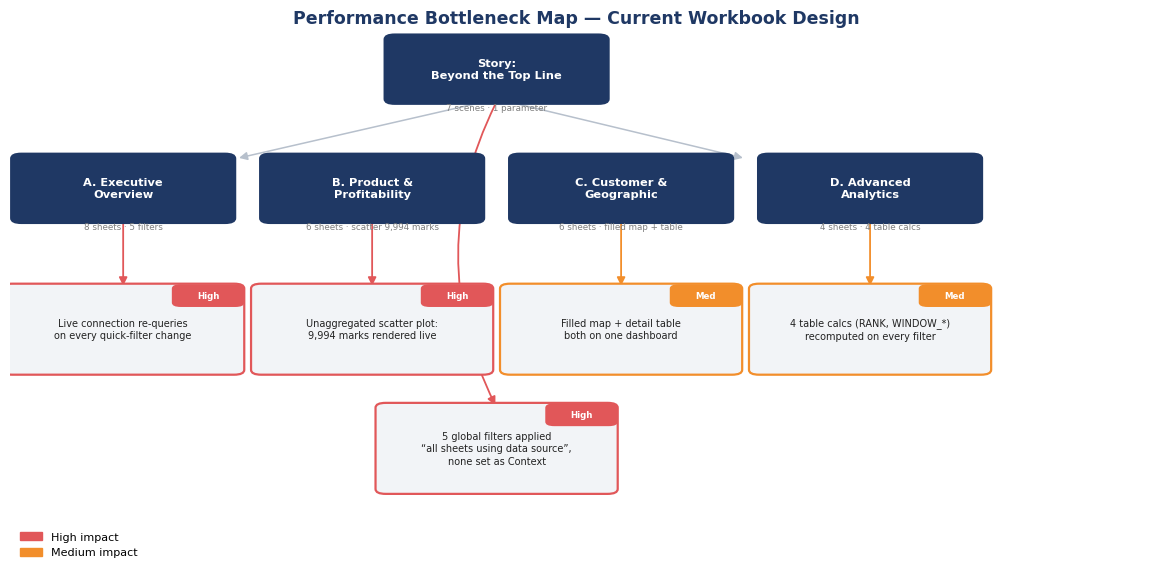

Generate this figure with matplotlib: (Note: this script raises an exception after producing the figure.)
import matplotlib
matplotlib.use("Agg")
import matplotlib.pyplot as plt
import matplotlib.patches as mpatches
from matplotlib.patches import FancyBboxPatch, FancyArrowPatch, Circle
import numpy as np

plt.rcParams.update({"font.family": "DejaVu Sans", "figure.dpi": 150,
                      "axes.spines.top": False, "axes.spines.right": False})

NAVY="#1F3864"; ACCENT="#4E79A7"; ORANGE="#F28E2B"; GREEN="#59A14F"; RED="#E15759"
GREY="#7F7F7F"; LIGHT="#F2F4F7"; BORDER="#B7C0CC"; WHITE="#FFFFFF"; PURPLE="#B07AA1"; GOLD="#EDC948"

OUT = "./mockups/"

def rbox(ax, x, y, w, h, label, fc=WHITE, ec=NAVY, fontsize=8.4, weight="bold", text_color=NAVY, lw=1.5):
    r = FancyBboxPatch((x, y), w, h, boxstyle="round,pad=0.009,rounding_size=0.009",
                        linewidth=lw, edgecolor=ec, facecolor=fc, zorder=3)
    ax.add_patch(r)
    ax.text(x+w/2, y+h/2, label, ha="center", va="center", fontsize=fontsize, color=text_color, weight=weight, zorder=4, linespacing=1.3)
    return r

def badge(ax, x, y, text, color):
    ax.add_patch(FancyBboxPatch((x-0.028, y-0.017), 0.056, 0.034, boxstyle="round,pad=0.004,rounding_size=0.008",
                                 facecolor=color, edgecolor="none", zorder=5))
    ax.text(x, y, text, ha="center", va="center", fontsize=6.2, color="white", weight="bold", zorder=6)

def arrow(ax, xy1, xy2, color=NAVY, lw=1.6, connection="arc3,rad=0.0"):
    a = FancyArrowPatch(xy1, xy2, arrowstyle="-|>", mutation_scale=12, linewidth=lw, color=color, connectionstyle=connection, zorder=2)
    ax.add_patch(a)

# =========================================================================
# DIAGRAM 1 — Performance Bottleneck Map (across the 4 dashboards + story)
# =========================================================================
fig, ax = plt.subplots(figsize=(11.4, 5.6))
ax.set_xlim(0,1); ax.set_ylim(0,1); ax.axis("off")

nodes = [
    ("A. Executive\nOverview", 0.10, 0.68, "8 sheets \u00b7 5 filters"),
    ("B. Product &\nProfitability", 0.32, 0.68, "6 sheets \u00b7 scatter 9,994 marks"),
    ("C. Customer &\nGeographic", 0.54, 0.68, "6 sheets \u00b7 filled map + table"),
    ("D. Advanced\nAnalytics", 0.76, 0.68, "4 sheets \u00b7 4 table calcs"),
    ("Story:\nBeyond the Top Line", 0.43, 0.90, "7 scenes \u00b7 1 parameter"),
]
for lab, x, y, sub in nodes:
    rbox(ax, x-0.09, y-0.055, 0.18, 0.11, lab, fc=NAVY, ec=NAVY, text_color="white", fontsize=8.2)
    ax.text(x, y-0.075, sub, ha="center", fontsize=6.3, color=GREY)

arrow(ax, (0.43, 0.845), (0.20, 0.735), color=BORDER, lw=1.1)
arrow(ax, (0.43, 0.845), (0.65, 0.735), color=BORDER, lw=1.1)

issues = [
    (0.10, 0.42, "Live connection re-queries\non every quick-filter change", "High", RED),
    (0.32, 0.42, "Unaggregated scatter plot:\n9,994 marks rendered live", "High", RED),
    (0.54, 0.42, "Filled map + detail table\nboth on one dashboard", "Med", ORANGE),
    (0.76, 0.42, "4 table calcs (RANK, WINDOW_*)\nrecomputed on every filter", "Med", ORANGE),
    (0.43, 0.20, "5 global filters applied\n\u201call sheets using data source\u201d,\nnone set as Context", "High", RED),
]
for x, y, text, sev, color in issues:
    rbox(ax, x-0.098, y-0.075, 0.196, 0.15, text, fc=LIGHT, ec=color, text_color="#222", fontsize=7.0, weight="normal", lw=1.6)
    badge(ax, x+0.075, y+0.062, sev, color)

for (nx,ny),(ix,iy,_,_,ic) in zip([(n[1],n[2]) for n in nodes[:4]], issues[:4]):
    arrow(ax, (nx, ny-0.055), (ix, iy+0.075), color=ic, lw=1.3)
arrow(ax, (0.43, 0.90-0.06), (0.43, 0.275), color=RED, lw=1.3, connection="arc3,rad=0.25")

ax.text(0.5, 0.985, "Performance Bottleneck Map \u2014 Current Workbook Design", ha="center", fontsize=12.5, weight="bold", color=NAVY)
handles = [mpatches.Patch(color=RED, label="High impact"), mpatches.Patch(color=ORANGE, label="Medium impact")]
ax.legend(handles=handles, loc="lower left", fontsize=8, frameon=False, bbox_to_anchor=(0.0,-0.02))
plt.tight_layout(pad=0.3)
plt.savefig(OUT+"bottleneck_map.png", bbox_inches="tight")
plt.close()

# =========================================================================
# DIAGRAM 2 — Before / After load-time benchmark (illustrative estimate)
# =========================================================================
fig, ax = plt.subplots(figsize=(8.6, 4.4))
dashboards = ["A. Exec.\nOverview", "B. Product &\nProfitability", "C. Customer &\nGeographic", "D. Advanced\nAnalytics", "Story\n(7 scenes)"]
before = [3.8, 6.5, 5.2, 4.6, 4.0]
after  = [1.4, 2.1, 1.9, 1.8, 1.3]
x = np.arange(len(dashboards)); w = 0.34
b1 = ax.bar(x-w/2, before, width=w, color="#C9CED8", label="Before optimization (est.)")
b2 = ax.bar(x+w/2, after, width=w, color=GREEN, label="After optimization (est.)")
for i,(bv,av) in enumerate(zip(before,after)):
    ax.text(i-w/2, bv+0.1, f"{bv:.1f}s", ha="center", fontsize=7.5, color="#555")
    ax.text(i+w/2, av+0.1, f"{av:.1f}s", ha="center", fontsize=7.5, color=GREEN, weight="bold")
    pct = int(round((1-av/bv)*100))
    ax.text(i, max(bv,av)+0.75, f"\u2212{pct}%", ha="center", fontsize=8.5, weight="bold", color=NAVY)
ax.set_xticks(x); ax.set_xticklabels(dashboards, fontsize=8.2)
ax.set_ylabel("Estimated Load Time (seconds)")
ax.set_title("Projected Load-Time Impact of Optimization (Illustrative Estimate)")
ax.legend(loc="upper right", fontsize=8, frameon=False)
ax.set_ylim(0, 8.2)
plt.tight_layout()
plt.savefig(OUT+"benchmark_chart.png", bbox_inches="tight")
plt.close()

print("Batch 1 done")
